Run: headless pygame with SDL's dummy video driver; simulated clock (each Clock.tick advances the game by its frame time, no real sleeping); random seed 0; keys injected as events and as key.get_pressed() state; mouse plan: one left click at the window centre at the start of phase 2, then a move to the lower-right quarter at the start of phase 3.
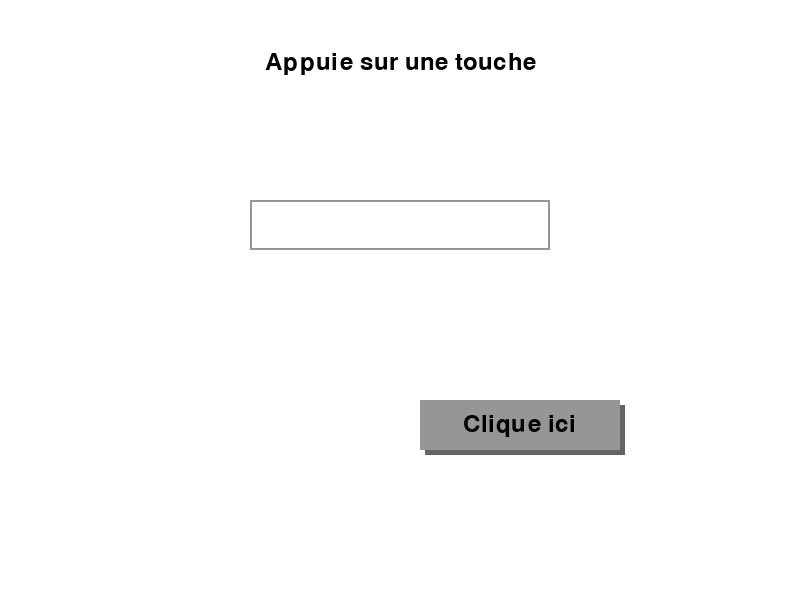
Frame 1 of 4 · flips 1–60 · no input
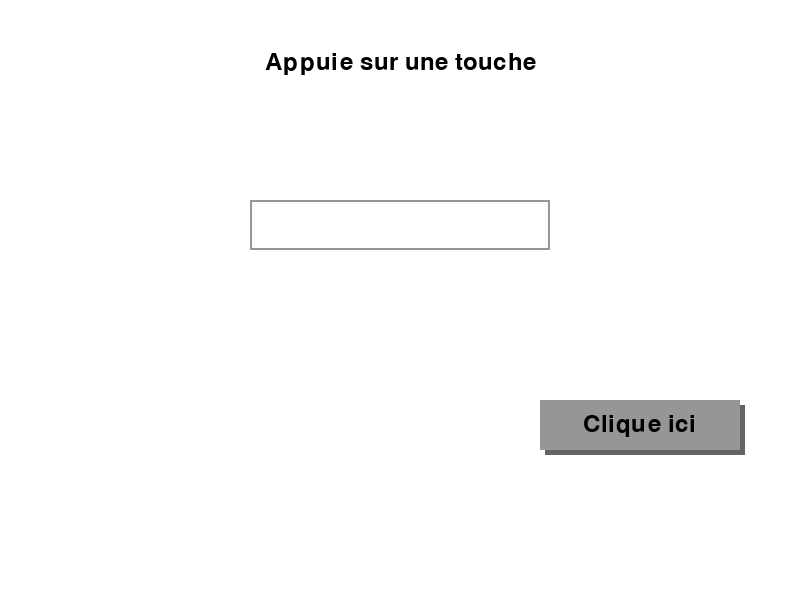
Frame 2 of 4 · flips 61–180 · clicked the window centre · tapped SPACE, RETURN · held RIGHT (→), D
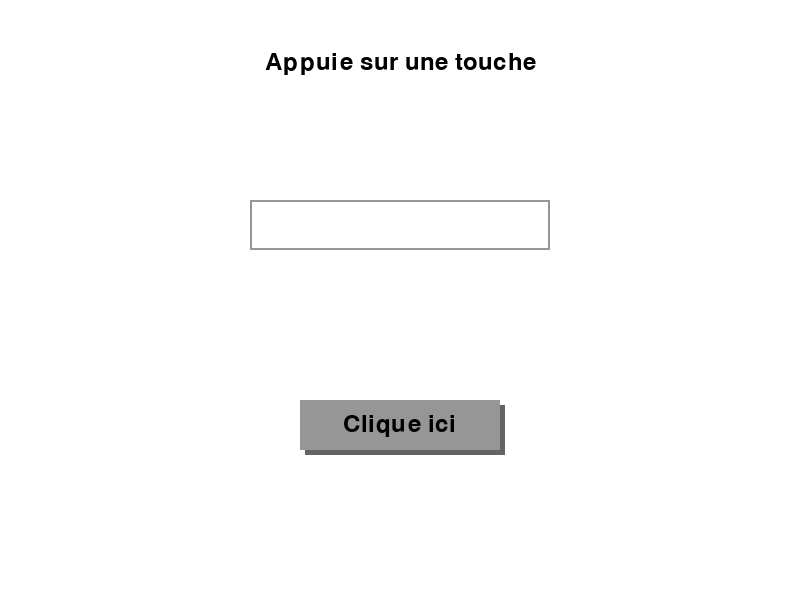
Frame 3 of 4 · flips 181–300 · moved the mouse to the lower-right quarter · held DOWN (↓), S
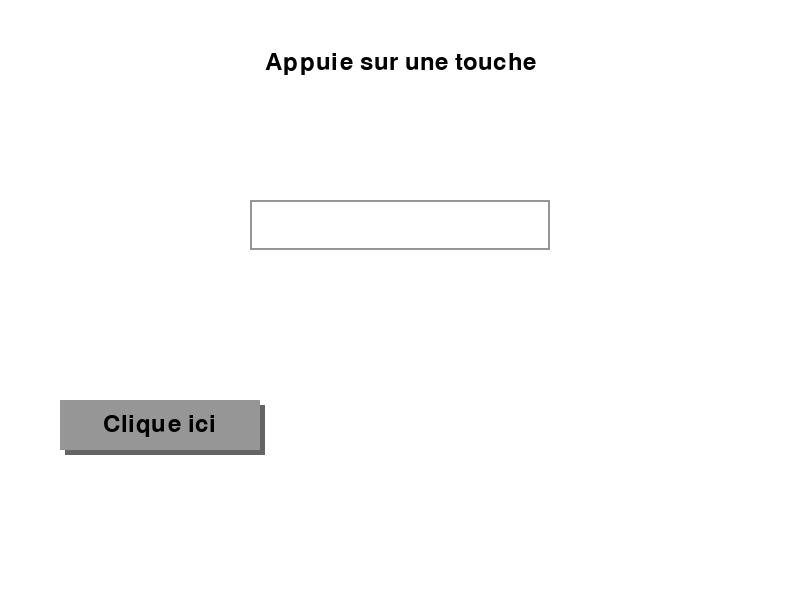
Frame 4 of 4 · flips 301–420 · held LEFT (←), A, UP (↑), W

The pygame program that drew these frames:

import pygame

# Initialisation de Pygame
pygame.init()

# Création de la fenêtre
LARGEUR, HAUTEUR = 800, 600  # Taille de la fenêtre
screen = pygame.display.set_mode((LARGEUR, HAUTEUR))
pygame.display.set_caption("Première fenêtre Pygame")

# Couleurs
BLANC = (255, 255, 255)
NOIR = (0, 0, 0)
ROUGE = (200, 0, 0)
GRIS = (150, 150, 150)
GRIS_CLAIR = (180, 180, 180)
GRIS_FONCE = (100, 100, 100)

# Initialisation de la police
police = pygame.font.Font(None, 36)  # Police par défaut, taille 36

# Définition du bouton mobile
bouton_rect = pygame.Rect(300, 400, 200, 50)
texte_bouton = police.render("Clique ici", True, NOIR)
couleur_bouton = GRIS
vitesse_bouton = 2

defiler_droite = True  # Direction du mouvement

# Champ de texte
input_rect = pygame.Rect(250, 200, 300, 50)
texte_utilisateur = ""
saisie_active = False

# Boucle principale du jeu
running = True
while running:
    # Gestion des événements
    for event in pygame.event.get():
        if event.type == pygame.QUIT:
            running = False
        if event.type == pygame.KEYDOWN:
            if saisie_active:
                if event.key == pygame.K_RETURN:
                    print("Texte saisi :", texte_utilisateur)
                    texte_utilisateur = ""  # Réinitialiser après validation
                elif event.key == pygame.K_BACKSPACE:
                    texte_utilisateur = texte_utilisateur[:-1]
                else:
                    texte_utilisateur += event.unicode
            print("Touche pressée : " + pygame.key.name(event.key))
        if event.type == pygame.MOUSEBUTTONDOWN:
            if bouton_rect.collidepoint(event.pos):
                print("Bouton cliqué !")
            if input_rect.collidepoint(event.pos):
                saisie_active = True
            else:
                saisie_active = False
        if event.type == pygame.MOUSEMOTION:
            if bouton_rect.collidepoint(event.pos):
                couleur_bouton = GRIS_CLAIR  # Change la couleur si la souris est dessus
            else:
                couleur_bouton = GRIS  # Revient à la couleur de base sinon
    
    # Déplacement du bouton
    if defiler_droite:
        bouton_rect.x += vitesse_bouton
        if bouton_rect.right >= LARGEUR:
            defiler_droite = False
    else:
        bouton_rect.x -= vitesse_bouton
        if bouton_rect.left <= 0:
            defiler_droite = True
    
    # Remplissage de l'écran
    screen.fill(BLANC)
    
    # Affichage du texte
    texte = police.render("Appuie sur une touche", True, NOIR)
    screen.blit(texte, (LARGEUR // 2 - texte.get_width() // 2, 50))
    
    # Ombre du bouton
    ombre_rect = bouton_rect.move(5, 5)
    pygame.draw.rect(screen, GRIS_FONCE, ombre_rect)
    
    # Affichage du bouton avec couleur dynamique
    pygame.draw.rect(screen, couleur_bouton, bouton_rect)
    screen.blit(texte_bouton, (bouton_rect.x + (bouton_rect.width - texte_bouton.get_width()) // 2,
                               bouton_rect.y + (bouton_rect.height - texte_bouton.get_height()) // 2))
    
    # Affichage du champ de texte
    pygame.draw.rect(screen, GRIS, input_rect, 2)
    texte_surface = police.render(texte_utilisateur, True, NOIR)
    screen.blit(texte_surface, (input_rect.x + 5, input_rect.y + 10))
    
    # Mise à jour de l'affichage
    pygame.display.flip()

# Quitter Pygame
pygame.quit()
